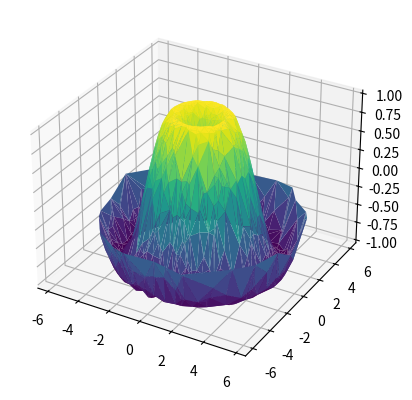

The matplotlib source for this figure:
import numpy as np
import matplotlib.pyplot as plt
fig = plt.figure()

def f(x, y):
    return np.sin(np.sqrt(x ** 2 + y ** 2))
 
theta = 2 * np.pi * np.random.random(1000)
r = 6 * np.random.random(1000)
x = r * np.sin(theta)
y = r * np.cos(theta)
z = f(x, y)

ax = plt.axes(projection='3d')
ax.plot_trisurf(x, y, z,cmap='viridis')